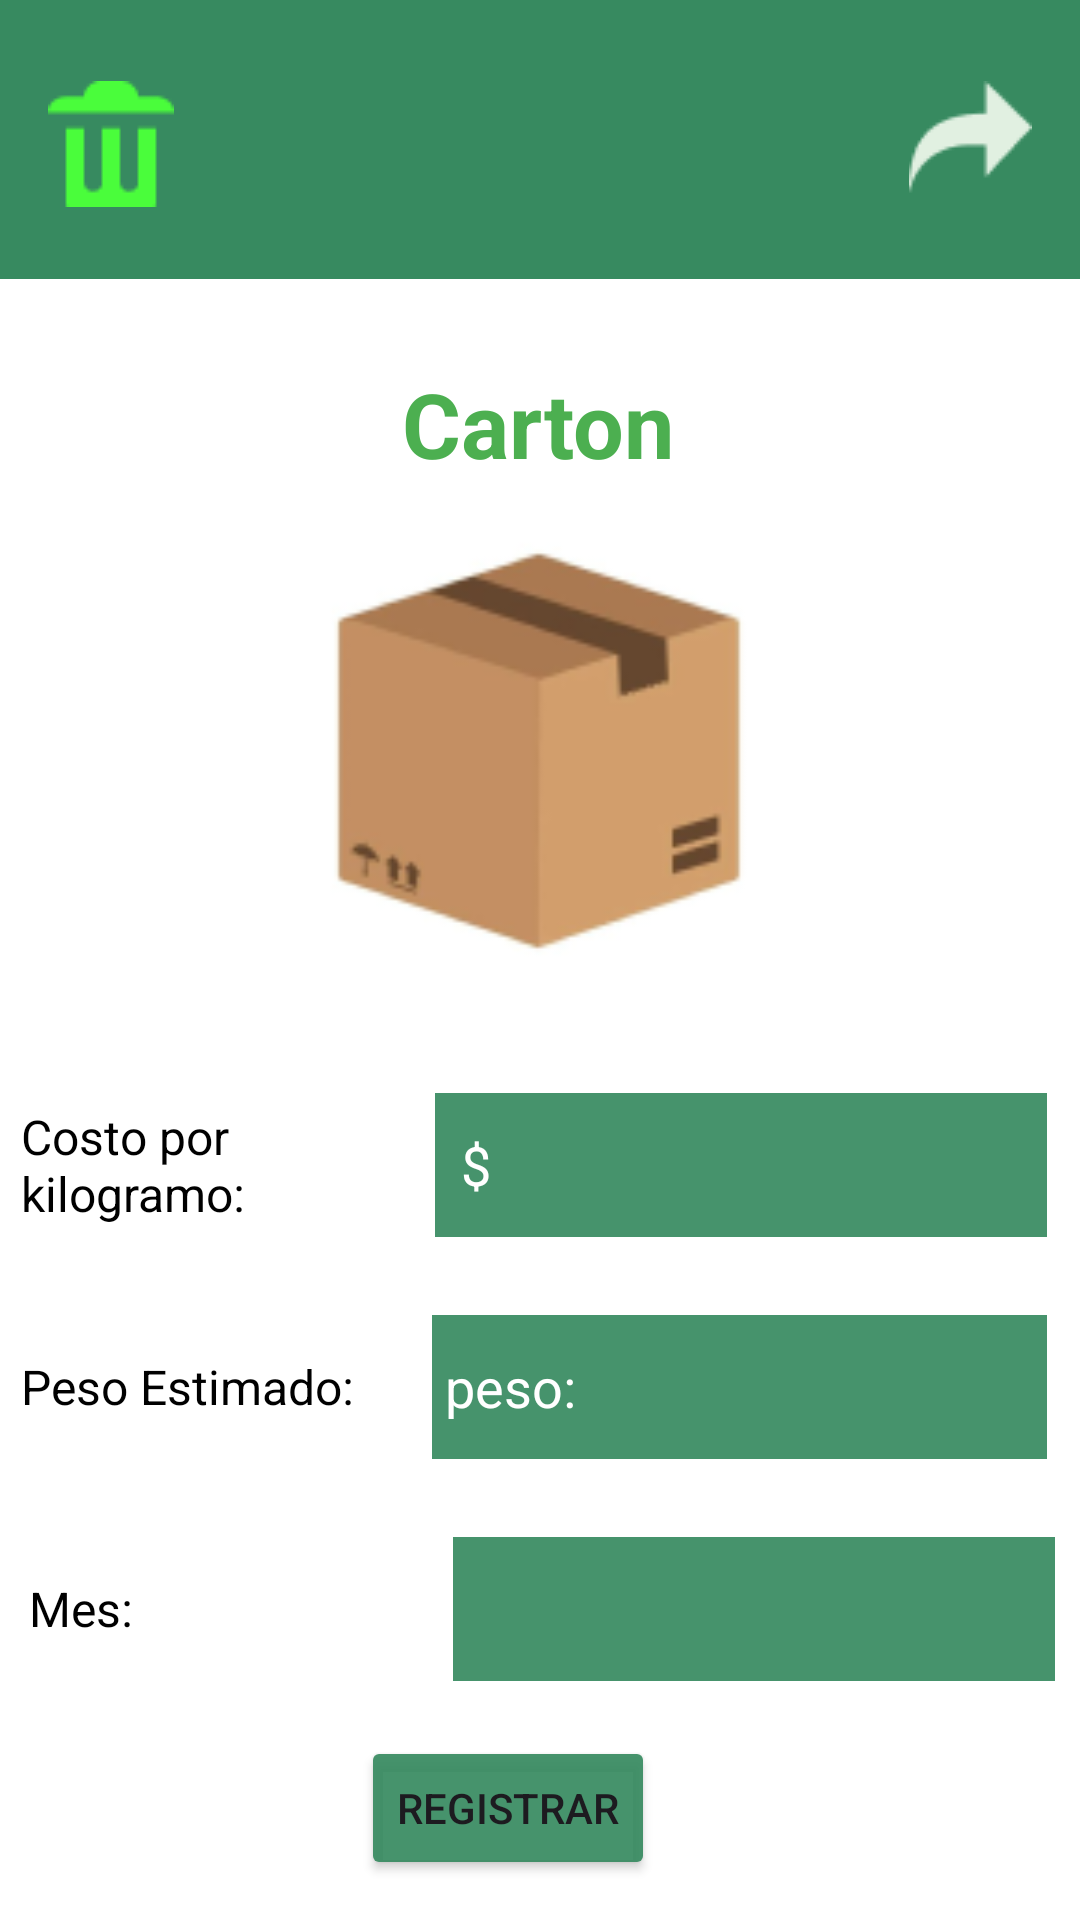

Layout XML and referenced resources for this Android screen:
<!-- AndroidManifest.xml: application theme Theme.EcoCapita -->
<!-- res/layout/activity_carton.xml -->
<?xml version="1.0" encoding="utf-8"?>
<androidx.constraintlayout.widget.ConstraintLayout xmlns:android="http://schemas.android.com/apk/res/android"
    xmlns:app="http://schemas.android.com/apk/res-auto"
    xmlns:tools="http://schemas.android.com/tools"
    android:layout_width="match_parent"
    android:layout_height="match_parent"
    android:background="@color/white"
    tools:context=".Carton">

    <ImageView
        android:id="@+id/imageView2"
        android:layout_width="match_parent"
        android:layout_height="93dp"
        app:layout_constraintEnd_toEndOf="parent"
        app:layout_constraintStart_toStartOf="parent"
        app:layout_constraintTop_toTopOf="parent"
        app:srcCompat="@drawable/fondo_s" />

    <ImageView
        android:id="@+id/imagSalirMc"
        android:layout_width="wrap_content"
        android:layout_height="wrap_content"
        android:layout_marginEnd="16dp"
        android:layout_marginBottom="24dp"
        app:layout_constraintBottom_toBottomOf="@+id/imageView2"
        app:layout_constraintEnd_toEndOf="@+id/imageView2"
        app:layout_constraintTop_toTopOf="parent"
        app:layout_constraintVertical_bias="0.87"
        app:srcCompat="@drawable/icon_retro" />

    <ImageView
        android:id="@+id/imageView4"
        android:layout_width="wrap_content"
        android:layout_height="wrap_content"
        android:layout_marginStart="16dp"
        app:layout_constraintBottom_toBottomOf="@+id/imageView2"
        app:layout_constraintStart_toStartOf="parent"
        app:layout_constraintTop_toTopOf="@+id/imageView2"
        app:layout_constraintVertical_bias="0.529"
        app:srcCompat="@drawable/icon_cane" />

    <TextView
        android:id="@+id/material_carton"
        android:layout_width="wrap_content"
        android:layout_height="wrap_content"
        android:layout_gravity="center"
        android:layout_marginTop="28dp"
        android:text="Carton"
        android:textColor="#4CAF50"
        android:textSize="30dp"
        android:textStyle="bold"
        app:layout_constraintEnd_toEndOf="parent"
        app:layout_constraintHorizontal_bias="0.498"
        app:layout_constraintStart_toStartOf="parent"
        app:layout_constraintTop_toBottomOf="@+id/imageView2" />

    <LinearLayout
        android:id="@+id/linearLayout8"
        android:layout_width="342dp"
        android:layout_height="58dp"
        android:layout_marginTop="20dp"
        android:layout_marginEnd="6dp"
        android:orientation="horizontal"
        app:layout_constraintEnd_toEndOf="parent"
        app:layout_constraintHorizontal_bias="0.58"
        app:layout_constraintStart_toStartOf="parent"
        app:layout_constraintTop_toBottomOf="@+id/imageView">

        <TextView
            android:id="@+id/textView9"
            android:layout_width="14dp"
            android:layout_height="wrap_content"
            android:layout_gravity="center"
            android:layout_weight="1"
            android:text="Costo por kilogramo:"
            android:textColor="@color/black"
            android:textSize="16sp" />

        <EditText
            android:id="@+id/editTextCostoCarton"
            android:layout_width="80dp"
            android:layout_height="48dp"
            android:layout_gravity="center"
            android:layout_weight="1"
            android:background="#EB378A60"
            android:ems="10"
            android:hint="  $"
            android:inputType="number"
            android:textColorHint="@color/white" />

    </LinearLayout>

    <LinearLayout
        android:id="@+id/linearLayout11"
        android:layout_width="342dp"
        android:layout_height="58dp"
        android:layout_marginTop="16dp"
        android:layout_marginEnd="6dp"
        android:orientation="horizontal"
        app:layout_constraintEnd_toEndOf="parent"
        app:layout_constraintHorizontal_bias="0.58"
        app:layout_constraintStart_toStartOf="parent"
        app:layout_constraintTop_toBottomOf="@+id/linearLayout8">

        <TextView
            android:id="@+id/textView10"
            android:layout_width="12dp"
            android:layout_height="wrap_content"
            android:layout_gravity="center"
            android:layout_weight="1"
            android:text="Peso Estimado:"
            android:textColor="@color/black"
            android:textSize="16sp" />

        <EditText
            android:id="@+id/editTexPesoCarton"
            android:layout_width="80dp"
            android:layout_height="48dp"
            android:layout_gravity="center"
            android:layout_weight="1"
            android:background="#EB378A60"
            android:ems="10"
            android:hint=" peso:"
            android:inputType="number"
            android:textColorHint="@color/white" />
    </LinearLayout>

    <Button
        android:id="@+id/btnRegisterCarton"
        android:layout_width="wrap_content"
        android:layout_height="wrap_content"
        android:backgroundTint="#EB378A60"
        android:text="Registrar"
        app:cornerRadius="5dp"
        app:layout_constraintBottom_toBottomOf="parent"
        app:layout_constraintEnd_toEndOf="parent"
        app:layout_constraintHorizontal_bias="0.459"
        app:layout_constraintStart_toStartOf="parent"
        app:layout_constraintTop_toBottomOf="@+id/linearLayout9" />

    <LinearLayout
        android:id="@+id/linearLayout9"
        android:layout_width="342dp"
        android:layout_height="58dp"
        android:layout_marginTop="16dp"
        android:orientation="horizontal"
        app:layout_constraintEnd_toEndOf="parent"
        app:layout_constraintHorizontal_bias="0.536"
        app:layout_constraintStart_toStartOf="parent"
        app:layout_constraintTop_toBottomOf="@+id/linearLayout11">

        <TextView
            android:id="@+id/textView12"
            android:layout_width="21dp"
            android:layout_height="wrap_content"
            android:layout_gravity="center"
            android:layout_weight="1"
            android:text="Mes: "
            android:textColor="@color/black"
            android:textSize="16sp" />

        <Spinner
            android:id="@+id/spinnerMonthCarton"
            android:layout_width="80dp"
            android:layout_height="48dp"
            android:layout_gravity="center"
            android:layout_weight="1"
            android:background="#EB378A60"
            android:entries="@array/months"
            android:popupElevation="10dp"
            android:scrollbarSize="6dp"
            android:textColor="@color/white" />

    </LinearLayout>

    <ImageView
        android:id="@+id/imageView"
        android:layout_width="214dp"
        android:layout_height="178dp"
        app:layout_constraintBottom_toBottomOf="parent"
        app:layout_constraintEnd_toEndOf="parent"
        app:layout_constraintHorizontal_bias="0.497"
        app:layout_constraintStart_toStartOf="parent"
        app:layout_constraintTop_toBottomOf="@+id/material_carton"
        app:layout_constraintVertical_bias="0.0"
        app:srcCompat="@drawable/carton" />

</androidx.constraintlayout.widget.ConstraintLayout>
<!-- resources referenced by this layout -->
<resources>
  <!-- drawable carton: png bitmap (drawable, 8012 bytes) -->
  <!-- drawable fondo_s (drawable) -->
  <?xml version="1.0" encoding="utf-8"?>
  <shape xmlns:android="http://schemas.android.com/apk/res/android">
      <solid android:color="#378A60"></solid>
  </shape>
  <!-- drawable icon_cane: png bitmap (drawable, 493 bytes) -->
  <!-- drawable icon_retro: png bitmap (drawable, 677 bytes) -->
  <style name="Theme.EcoCapita" parent="Base.Theme.EcoCapita" />
  <style name="Base.Theme.EcoCapita" parent="Theme.Material3.DayNight.NoActionBar">
          
          
      </style>
  <!-- not gathered from this repository: default colours our renderer supplied (Android Studio template values) -->
  <color name="black">#FF000000</color>
  <color name="white">#FFFFFFFF</color>
</resources>
